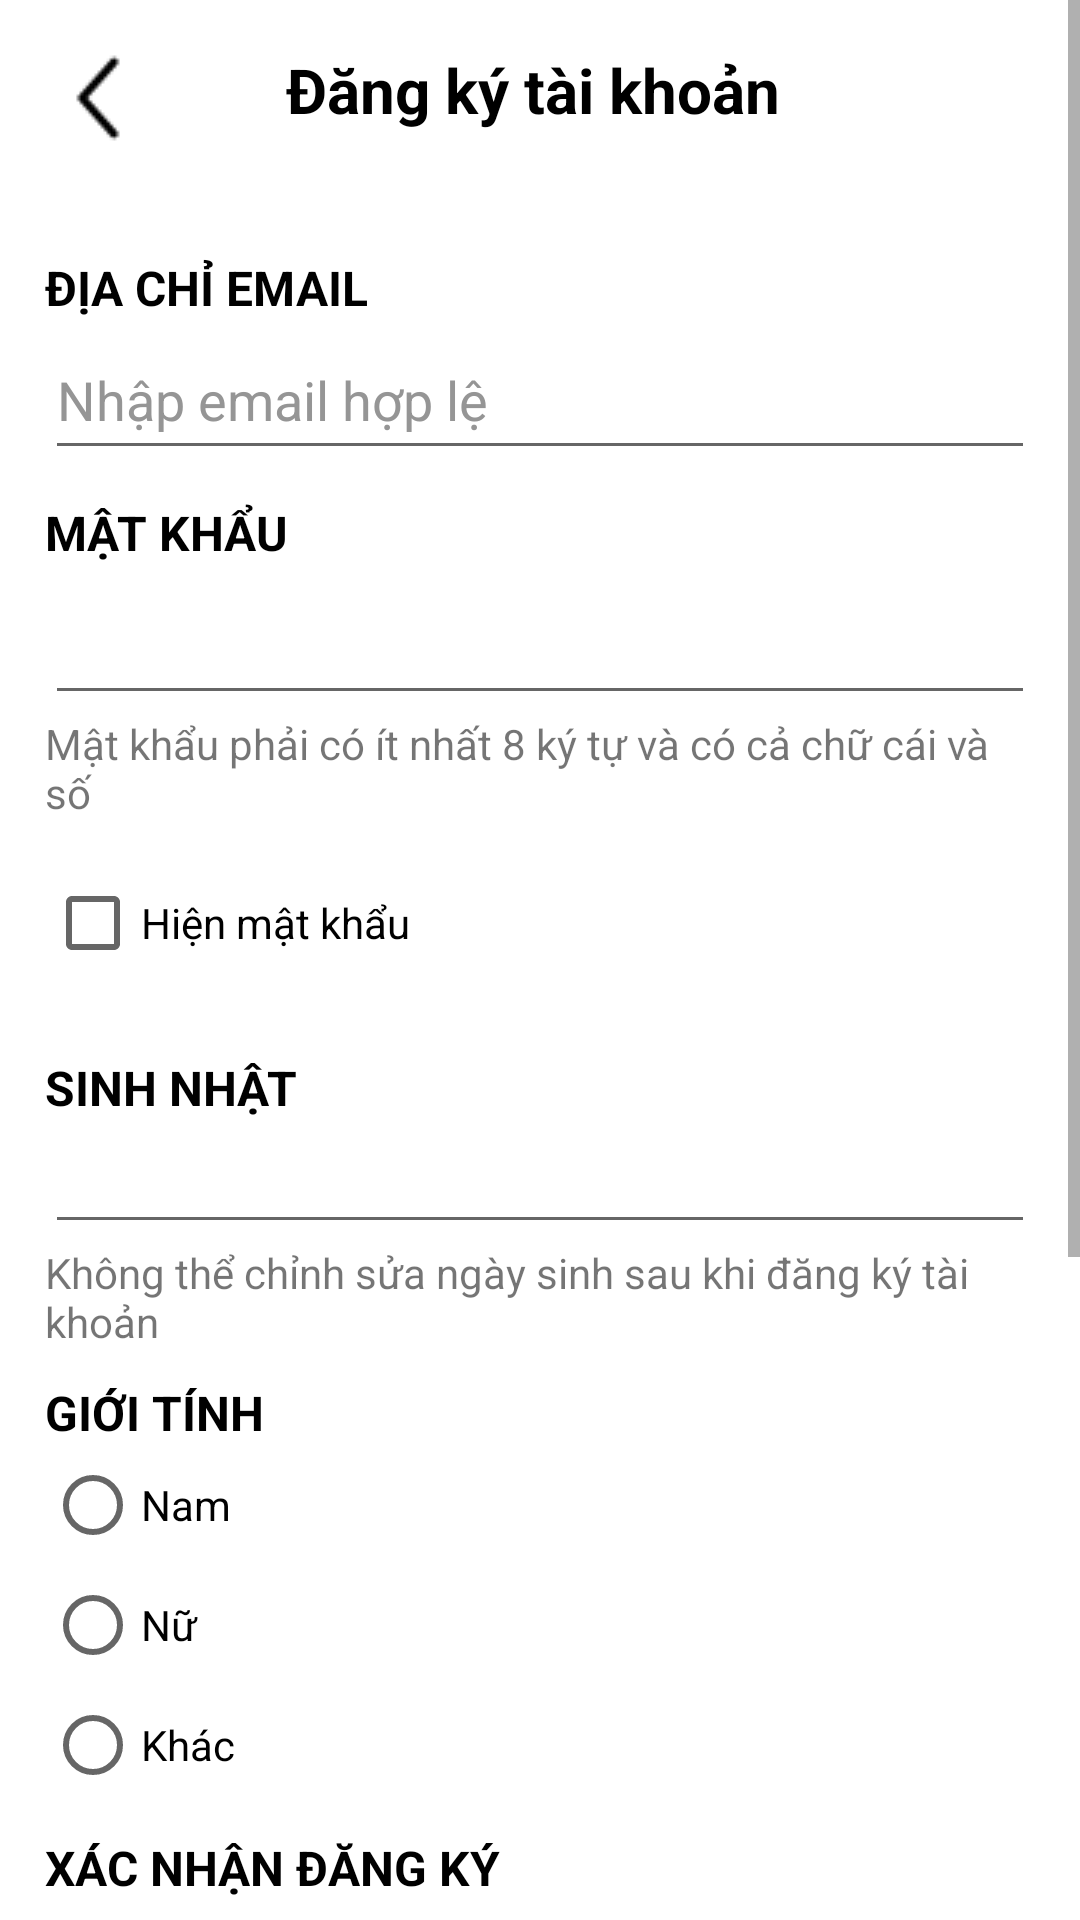

The Android layout XML behind this screen, and the referenced resources:
<!-- AndroidManifest.xml: application theme Theme.App_Mobile_Lena -->
<!-- res/layout/register.xml -->
<?xml version="1.0" encoding="utf-8"?>
<androidx.constraintlayout.widget.ConstraintLayout xmlns:android="http://schemas.android.com/apk/res/android"
    xmlns:app="http://schemas.android.com/apk/res-auto"
    xmlns:tools="http://schemas.android.com/tools"
    android:layout_width="match_parent"
    android:layout_height="match_parent"
    android:background="#FFFFFF">

<ScrollView
        android:layout_width="match_parent"
        android:layout_height="match_parent">

        <LinearLayout
            android:layout_width="match_parent"
            android:layout_height="wrap_content"
            android:orientation="vertical">

            <LinearLayout
                android:layout_width="match_parent"
                android:layout_height="wrap_content"
                android:orientation="horizontal"
                android:background="#FFFFFF">

                <ImageButton
                    android:id="@+id/btnBack"
                    android:layout_width="45dp"
                    android:layout_height="45dp"
                    android:layout_marginStart="10dp"
                    android:layout_marginTop="10dp"
                    android:background="#00FFFFFF"
                    app:layout_constraintStart_toStartOf="parent"
                    app:layout_constraintTop_toTopOf="parent"
                    app:srcCompat="@drawable/left" />

                <TextView
                    android:id="@+id/textView14"
                    android:layout_width="match_parent"
                    android:layout_height="60dp"
                    android:gravity="center"
                    android:paddingLeft="-60dp"
                    android:text="Đăng ký tài khoản"
                    android:textAlignment="center"
                    android:textColor="#000000"
                    android:textSize="10pt"
                    android:textStyle="bold"
                    app:layout_constraintEnd_toEndOf="parent"
                    app:layout_constraintStart_toStartOf="parent"
                    app:layout_constraintTop_toTopOf="parent" />
            </LinearLayout>

            <LinearLayout
                android:layout_width="match_parent"
                android:layout_height="wrap_content"
                android:layout_marginTop="5dp"
                android:layout_marginBottom="5dp"
                android:background="#DADADA"
                android:orientation="horizontal"/>

            <LinearLayout
                android:layout_width="match_parent"
                android:layout_height="wrap_content"
                android:layout_margin="15dp"
                android:orientation="vertical">

                <TextView
                    android:id="@+id/email"
                    android:layout_width="match_parent"
                    android:layout_height="wrap_content"
                    android:text="ĐỊA CHỈ EMAIL"
                    android:textColor="#000000"
                    android:textSize="16sp"
                    android:textStyle="bold" />

                <EditText
                    android:id="@+id/editTextTextEmailAddress"
                    android:layout_width="match_parent"
                    android:layout_height="50dp"
                    android:ems="10"
                    android:hint="Nhập email hợp lệ"
                    android:inputType="textEmailAddress"
                    android:textAllCaps="false"
                    android:textColor="#000000"
                    android:textColorHint="#959595" />

                <TextView
                    android:id="@+id/password"
                    android:layout_width="match_parent"
                    android:layout_height="wrap_content"
                    android:layout_marginTop="10dp"
                    android:text="MẬT KHẨU"
                    android:textColor="#000000"
                    android:textSize="16sp"
                    android:textStyle="bold" />

                <EditText
                    android:id="@+id/editTextTextPassword"
                    android:layout_width="match_parent"
                    android:layout_height="50dp"
                    android:ems="10"
                    android:inputType="textPassword" />

                <TextView
                    android:id="@+id/textView6"
                    android:layout_width="match_parent"
                    android:layout_height="wrap_content"
                    android:text="Mật khẩu phải có ít nhất 8 ký tự và có cả chữ cái và số" />

                <CheckBox
                    android:id="@+id/checkBox"
                    android:layout_width="match_parent"
                    android:layout_height="wrap_content"
                    android:layout_marginTop="10dp"
                    android:layout_marginBottom="10dp"
                    android:text="Hiện mật khẩu" />

                <TextView
                    android:id="@+id/textView4"
                    android:layout_width="match_parent"
                    android:layout_height="wrap_content"
                    android:layout_marginTop="10dp"
                    android:text="SINH NHẬT"
                    android:textColor="#000000"
                    android:textSize="16sp"
                    android:textStyle="bold" />

                <EditText
                    android:id="@+id/editTextDate"
                    android:layout_width="match_parent"
                    android:layout_height="wrap_content"
                    android:ems="10"
                    android:inputType="date" />

                <TextView
                    android:id="@+id/textView10"
                    android:layout_width="match_parent"
                    android:layout_height="wrap_content"
                    android:text="Không thể chỉnh sửa ngày sinh sau khi đăng ký tài khoản" />

                <TextView
                    android:id="@+id/textView5"
                    android:layout_width="match_parent"
                    android:layout_height="wrap_content"
                    android:layout_marginTop="10dp"
                    android:text="GIỚI TÍNH"
                    android:textColor="#000000"
                    android:textSize="16sp"
                    android:textStyle="bold" />

                <RadioGroup
                    android:id="@+id/radioGroup"
                    android:layout_width="match_parent"
                    android:layout_height="match_parent">

                    <RadioButton
                        android:id="@+id/radioButton"
                        android:layout_width="match_parent"
                        android:layout_height="40dp"
                        android:text="Nam" />

                    <RadioButton
                        android:id="@+id/radioButton2"
                        android:layout_width="match_parent"
                        android:layout_height="40dp"
                        android:text="Nữ" />

                    <RadioButton
                        android:id="@+id/radioButton3"
                        android:layout_width="match_parent"
                        android:layout_height="40dp"
                        android:text="Khác" />
                </RadioGroup>

                <TextView
                    android:id="@+id/textView11"
                    android:layout_width="match_parent"
                    android:layout_height="wrap_content"
                    android:layout_marginTop="10dp"
                    android:text="XÁC NHẬN ĐĂNG KÝ"
                    android:textColor="#000000"
                    android:textSize="16sp"
                    android:textStyle="bold" />

                <CheckBox
                    android:id="@+id/checkBox2"
                    android:layout_width="match_parent"
                    android:layout_height="wrap_content"
                    android:text="Thư điện tử LENA" />

                <TextView
                    android:id="@+id/textView13"
                    android:layout_width="match_parent"
                    android:layout_height="wrap_content"
                    android:layout_marginTop="10dp"
                    android:text="THOẢ THUẬN THÀNH VIÊN"
                    android:textColor="#000000"
                    android:textSize="16sp"
                    android:textStyle="bold" />

                <TextView
                    android:id="@+id/textView12"
                    android:layout_width="match_parent"
                    android:layout_height="50dp"
                    android:gravity="center_vertical"
                    android:text="Bằng cách tạo tài khoản, bạn đồng ý với chính sách bảo mật và điều khoản sử dụng của LENA" />

                <CheckBox
                    android:id="@+id/checkBox3"
                    android:layout_width="match_parent"
                    android:layout_height="wrap_content"
                    android:text="Tôi đồng ý với ĐIỀU KHOẢN SỬ DỤNG và CHÍNH SÁCH BẢO MẬT của LENA" />

                <TextView
                    android:id="@+id/textView7"
                    android:layout_width="match_parent"
                    android:layout_height="wrap_content"
                    android:layout_marginTop="10dp"
                    android:layout_marginBottom="10dp"
                    android:text="@string/DKSD"
                    android:textColor="#000000"
                    android:textSize="16sp"
                    android:textStyle="bold" />

                <TextView
                    android:id="@+id/textView8"
                    android:layout_width="match_parent"
                    android:layout_height="wrap_content"
                    android:layout_marginBottom="40dp"
                    android:text="@string/CSBM"
                    android:textColor="#000000"
                    android:textSize="16sp"
                    android:textStyle="bold" />

                <Button
                    android:id="@+id/button"
                    android:layout_width="match_parent"
                    android:layout_height="wrap_content"
                    android:backgroundTint="#000000"
                    android:text="ĐĂNG KÝ"
                    android:textColor="#FFFFFF"
                    android:textSize="18sp" />

            </LinearLayout>

        </LinearLayout>
    </ScrollView>

</androidx.constraintlayout.widget.ConstraintLayout>
<!-- resources referenced by this layout -->
<resources>
  <!-- drawable left: png bitmap (drawable, 393 bytes) -->
  <string name="CSBM"><u>CHÍNH SÁCH BẢO MẬT</u></string>
  <string name="DKSD"><u>ĐIỀU KHOẢN SỬ DỤNG</u></string>
  <style name="Theme.App_Mobile_Lena" parent="Theme.MaterialComponents.DayNight.NoActionBar">
          
          <item name="colorPrimary">@color/red</item>
          <item name="colorPrimaryVariant">@color/purple_700</item>
          <item name="colorOnPrimary">@color/white</item>
          
          <item name="colorSecondary">@color/teal_200</item>
          <item name="colorSecondaryVariant">@color/teal_700</item>
          <item name="colorOnSecondary">@color/black</item>
          
          <item name="android:statusBarColor">?attr/colorPrimaryVariant</item>
          
      </style>
  <color name="red">#FF6666</color>
  <color name="purple_700">#FF3700B3</color>
  <color name="white">#FFFFFFFF</color>
  <color name="teal_200">#FF03DAC5</color>
  <color name="teal_700">#FF018786</color>
  <color name="black">#FF000000</color>
</resources>
